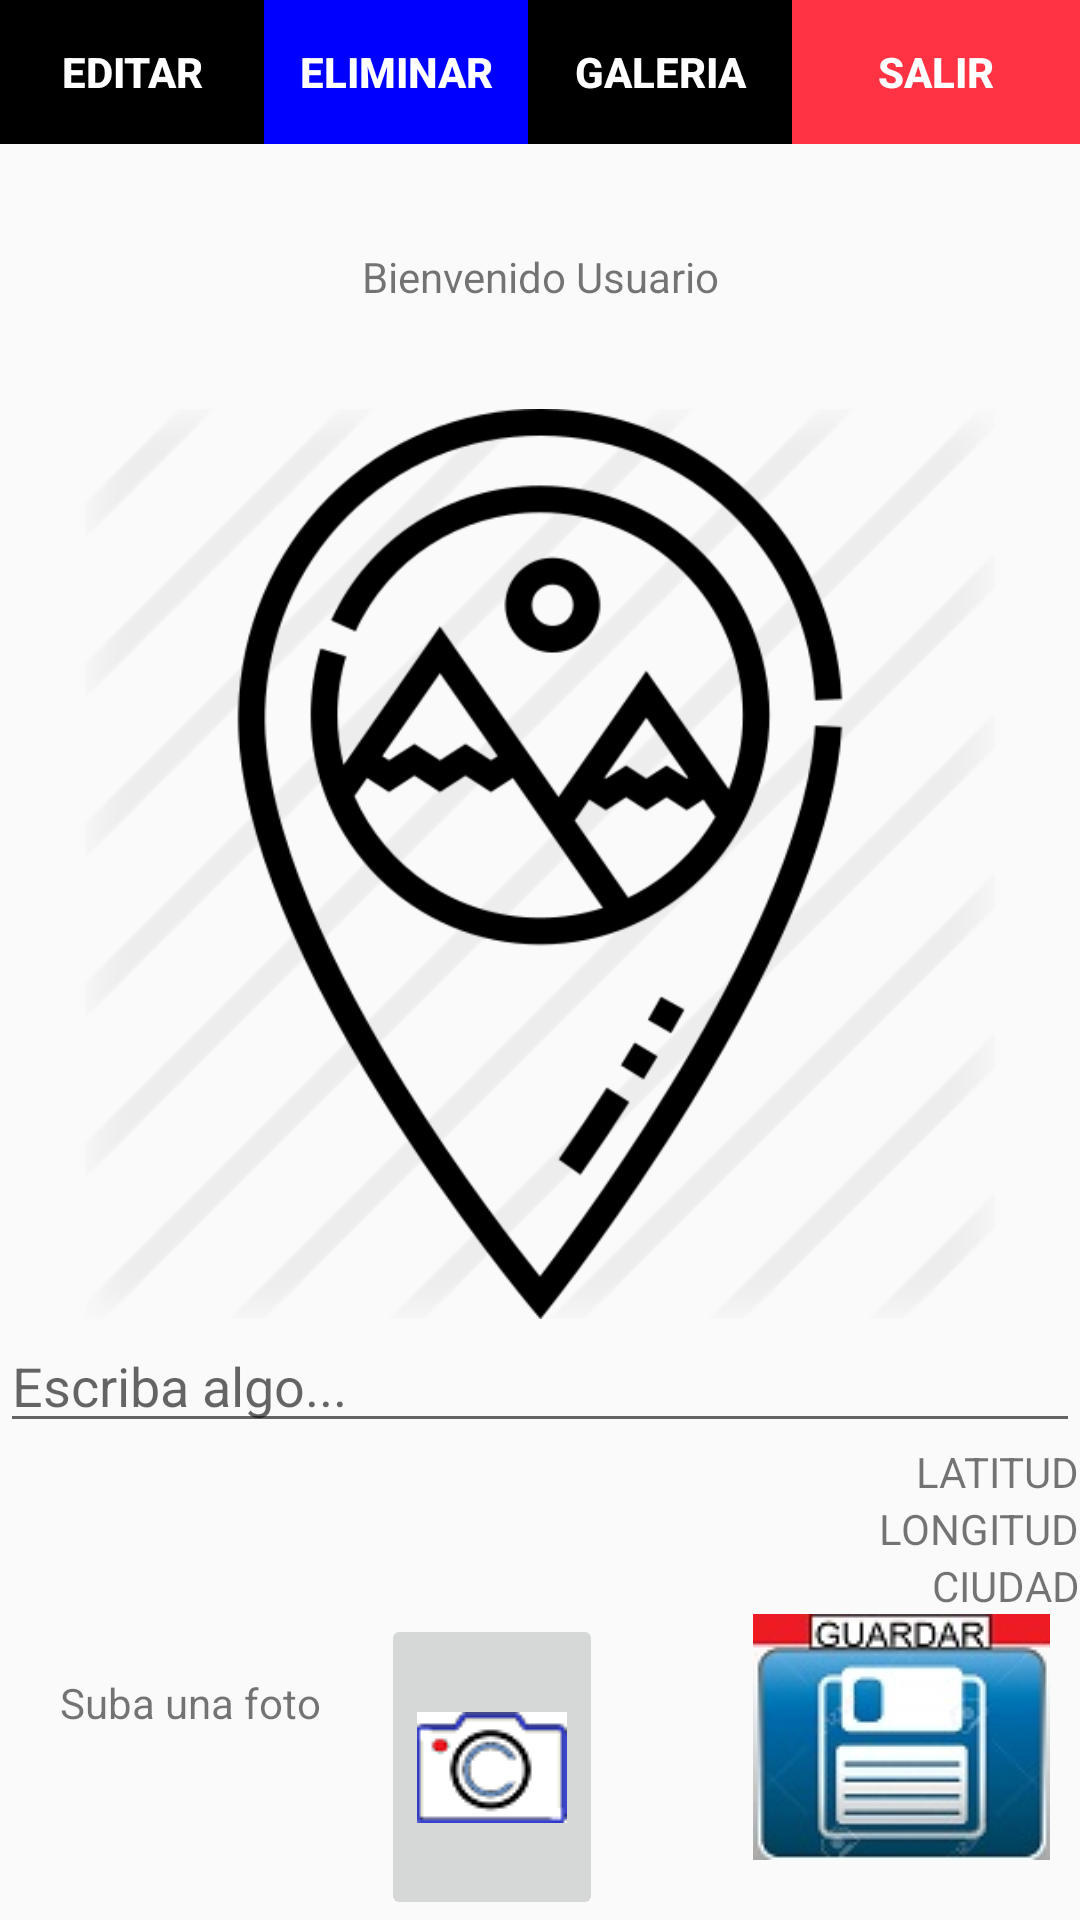

Write the Android layout XML for this screen, with the resource values it uses.
<!-- AndroidManifest.xml: application theme Theme.AppCompat.Light.NoActionBar -->
<!-- res/layout/inicio.xml -->
<?xml version="1.0" encoding="utf-8"?>
<LinearLayout

    xmlns:android="http://schemas.android.com/apk/res/android"
    xmlns:tools="http://schemas.android.com/tools"
    android:layout_width="match_parent"
    android:layout_height="match_parent"
    android:orientation="vertical"
    tools:context=".Inicio">


    <LinearLayout
        android:layout_width="match_parent"
        android:layout_height="wrap_content"
        android:orientation="horizontal">


        <Button
            android:id="@+id/btnEditarI"
            android:layout_width="wrap_content"
            android:layout_height="wrap_content"
            android:background="@color/black"
            android:text="@string/btnEditarI"
            android:textColor="#ffffff"
            android:textStyle="bold" />

        <Button
            android:id="@+id/btnEliminarI"
            android:layout_width="wrap_content"
            android:layout_height="wrap_content"
            android:background="#0000ff"
            android:text="@string/btnEliminarI"
            android:textColor="#ffffff"
            android:textStyle="bold" />

        <Button
            android:id="@+id/btnGaleria"
            android:layout_width="wrap_content"
            android:layout_height="wrap_content"
            android:background="@color/black"
            android:text="@string/GAleriaBtn"
            android:textColor="#ffffff"
            android:textStyle="bold" />

        <Button
            android:id="@+id/btnSalirI"
            android:layout_width="match_parent"
            android:layout_height="wrap_content"
            android:background="#ff34"
            android:text="@string/btnSalirI"
            android:textColor="#ffffff"
            android:textStyle="bold" />


    </LinearLayout>


    <TextView
        android:id="@+id/ILabelTit"
        android:layout_width="match_parent"
        android:layout_height="50dp"
        android:layout_margin="20dp"
        android:layout_weight="5"
        android:autofillHints=""
        android:gravity="center"
        android:text="@string/ItvEditTit" />


    <ImageView
        android:id="@+id/imageInicio"
        android:layout_width="match_parent"
        android:layout_height="327dp"
        android:layout_weight="70"
        android:background="@android:color/transparent"
        android:contentDescription="@string/todo"
        android:src="@drawable/paisajito" />

    <EditText
        android:id="@+id/etDescrip"
        android:layout_width="match_parent"
        android:layout_height="wrap_content"
        android:autofillHints=""
        android:enabled="true"
        android:hint="@string/Descripcion"
        android:inputType="text"
        android:visibility="visible" />



    <TextView
        android:id="@+id/tvLatitud"
        android:layout_width="wrap_content"
        android:layout_height="wrap_content"
        android:layout_gravity="end"
        android:text="@string/tvLat" />
    <TextView
        android:id="@+id/tvLongitud"
        android:layout_width="wrap_content"
        android:layout_height="wrap_content"
        android:layout_gravity="end"
        android:text="@string/tvLongi" />

    <TextView
        android:id="@+id/tvCity"
        android:layout_width="wrap_content"
        android:layout_height="wrap_content"
        android:layout_gravity="end"

        android:text="@string/tvCity" />

    <LinearLayout
        android:layout_width="wrap_content"
        android:layout_height="wrap_content"
        android:clickable="false"
        android:orientation="horizontal">


        <TextView
            android:id="@+id/ILabelTit2"
            android:layout_width="wrap_content"
            android:layout_height="wrap_content"
            android:layout_margin="20dp"
            android:autofillHints=""
            android:text="@string/ItvEditFoto" />

        <ImageButton
            android:id="@+id/IBtnFoto"
            android:layout_width="wrap_content"
            android:layout_height="match_parent"
            android:layout_margin="0dp"
            android:autofillHints=""
            android:contentDescription="@string/todo"
            android:src="@drawable/camarita"
            android:text="@string/ItvEditFoto" />


        <ImageButton
            android:id="@+id/ibcompartir"
            android:layout_width="wrap_content"
            android:layout_height="wrap_content"
            android:layout_margin="20dp"
            android:autofillHints=""
            android:background="@android:color/transparent"
            android:clickable="false"
            android:contentDescription="@string/todo"
            android:src="@drawable/ic_share"
            android:text="@string/Menucompart"
            android:visibility="visible"
            tools:targetApi="jelly_bean_mr2" />

        <ImageButton
            android:id="@+id/IBtnContinuar"
            android:layout_width="wrap_content"
            android:layout_height="wrap_content"
            android:layout_gravity="end"
            android:layout_margin="10dp"
            android:autofillHints=""
            android:background="@android:color/transparent"
            android:contentDescription="@string/todo"
            android:src="@drawable/continuar"
            android:text="@string/ItvEditFoto" />



    </LinearLayout>



</LinearLayout>
<!-- resources referenced by this layout -->
<resources>
  <!-- drawable camarita: png bitmap (drawable-v24, 2194 bytes) -->
  <!-- drawable continuar: jpg bitmap (drawable-v24, 5990 bytes) -->
  <!-- drawable paisajito: png bitmap (drawable, 39532 bytes) -->
  <string name="Descripcion">Escriba algo...</string>
  <string name="GAleriaBtn">Galeria</string>
  <string name="ItvEditFoto">Suba una foto</string>
  <string name="ItvEditTit">Bienvenido Usuario</string>
  <string name="Menucompart">compartir</string>
  <string name="btnEditarI">Editar</string>
  <string name="btnEliminarI">Eliminar</string>
  <string name="btnSalirI">Salir</string>
  <string name="todo">TODO</string>
  <string name="tvCity">CIUDAD</string>
  <string name="tvLat">LATITUD</string>
  <string name="tvLongi">LONGITUD</string>
  <!-- not gathered from this repository: default colours our renderer supplied (Android Studio template values) -->
  <color name="black">#FF000000</color>
</resources>
